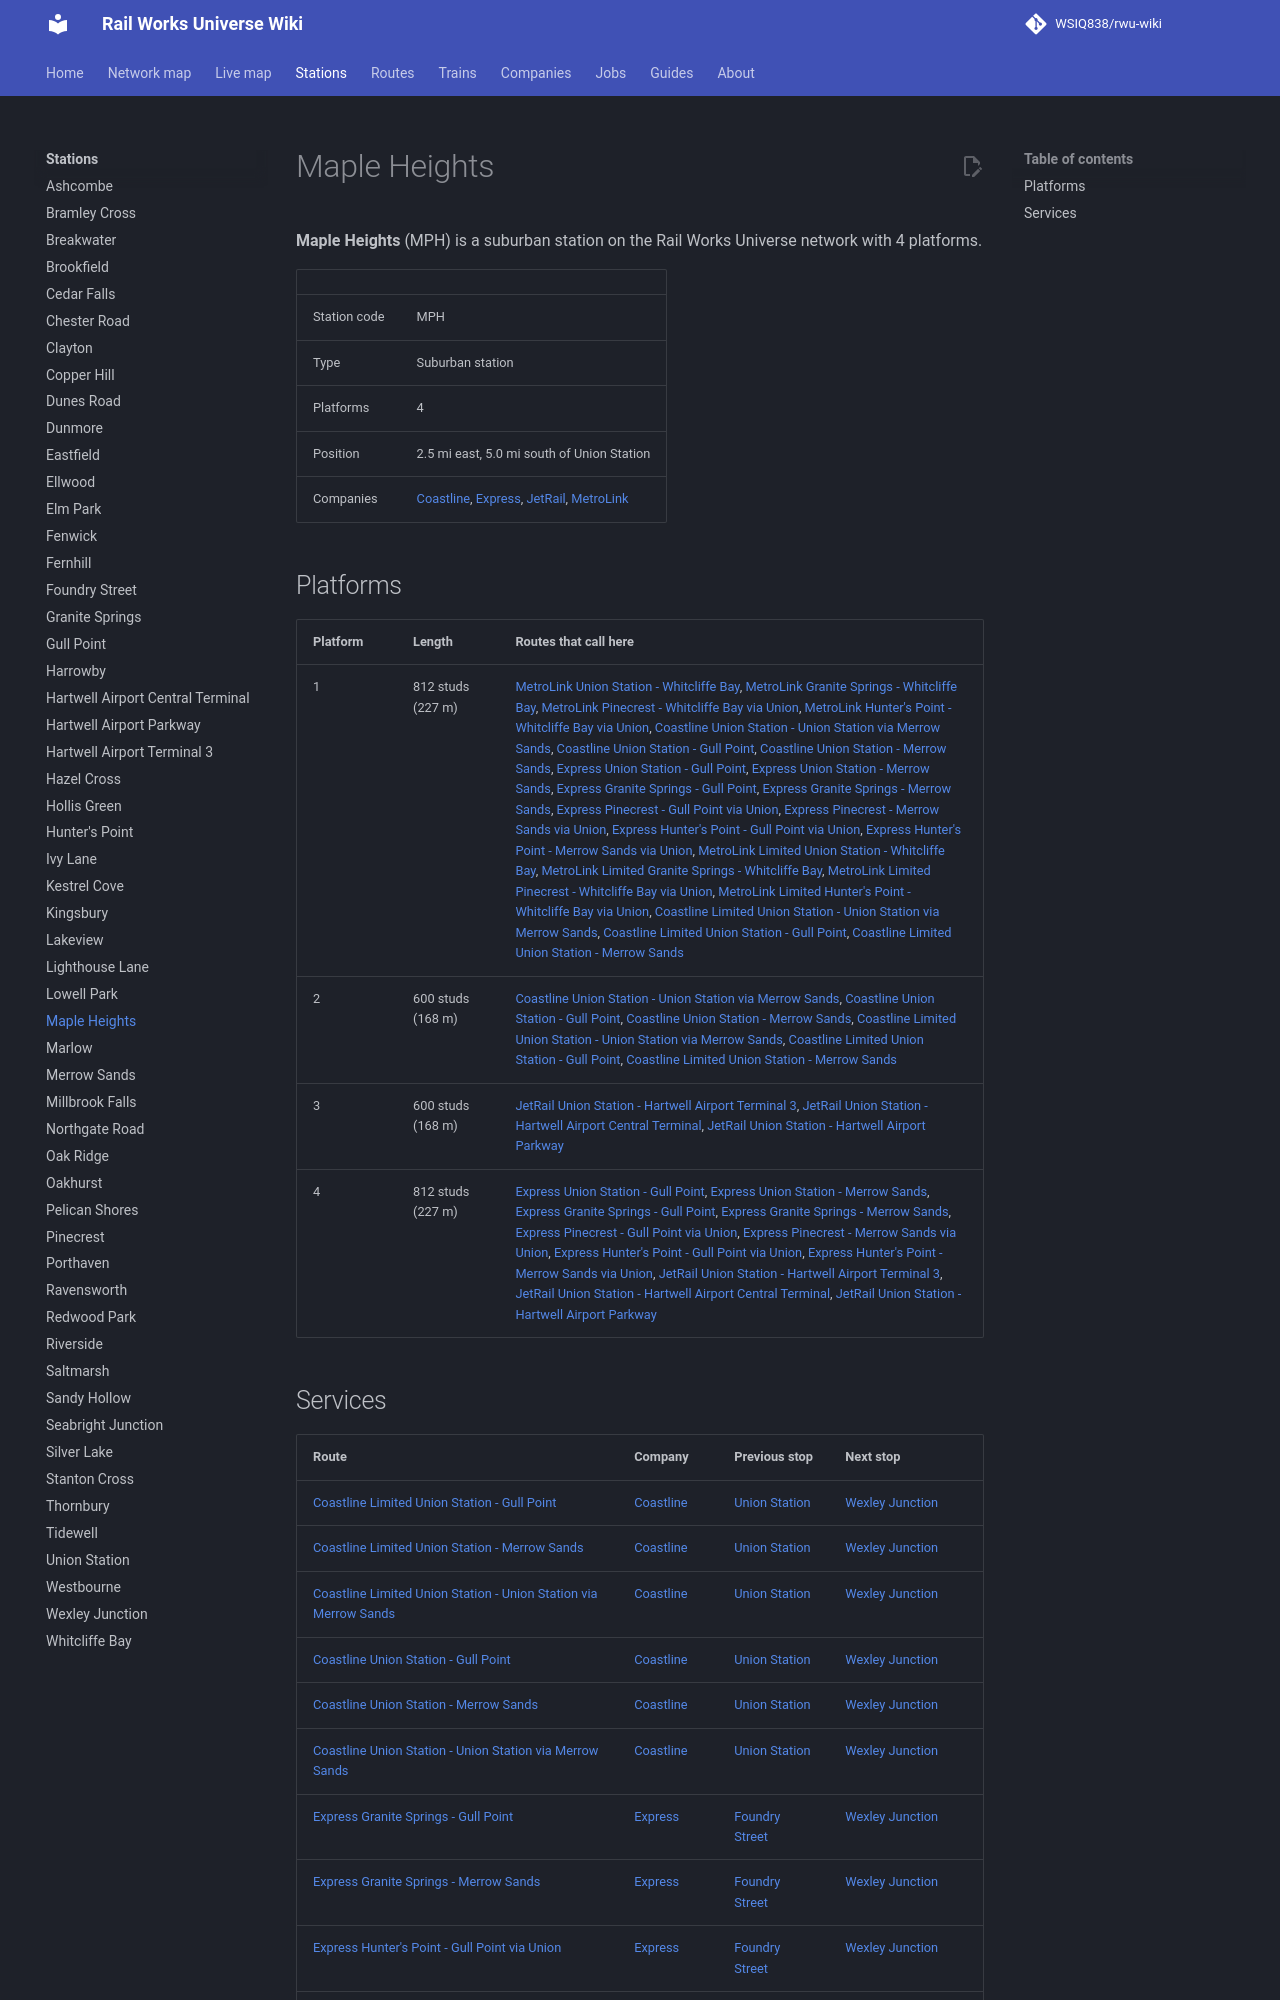

repository: WSIQ838/rwu-wiki · page: stations/maple-heights/index.html · generator: mkdocs

# Maple Heights

**Maple Heights** (MPH) is a suburban station on the Rail Works Universe network with 4 platforms.

| | |
|---|---|
| Station code | MPH |
| Type | Suburban station |
| Platforms | 4 |
| Position | 2.5 mi east, 5.0 mi south of Union Station |
| Companies | [Coastline](../companies/coastline.md), [Express](../companies/express.md), [JetRail](../companies/jetrail.md), [MetroLink](../companies/metrolink.md) |

## Platforms

| Platform | Length | Routes that call here |
|---|---|---|
| 1 | 812 studs (227 m) | [MetroLink Union Station - Whitcliffe Bay](../lines/ml-uns-wcb.md), [MetroLink Granite Springs - Whitcliffe Bay](../lines/ml-w07-wcb.md), [MetroLink Pinecrest - Whitcliffe Bay via Union](../lines/ml-n10-wcb.md), [MetroLink Hunter's Point - Whitcliffe Bay via Union](../lines/ml-e07-wcb.md), [Coastline Union Station - Union Station via Merrow Sands](../lines/cl-loop.md), [Coastline Union Station - Gull Point](../lines/cl-uns-glp.md), [Coastline Union Station - Merrow Sands](../lines/cl-uns-mrs.md), [Express Union Station - Gull Point](../lines/ex-uns-glp.md), [Express Union Station - Merrow Sands](../lines/ex-uns-mrs.md), [Express Granite Springs - Gull Point](../lines/ex-w07-glp.md), [Express Granite Springs - Merrow Sands](../lines/ex-w07-mrs.md), [Express Pinecrest - Gull Point via Union](../lines/ex-n10-glp.md), [Express Pinecrest - Merrow Sands via Union](../lines/ex-n10-mrs.md), [Express Hunter's Point - Gull Point via Union](../lines/ex-e07-glp.md), [Express Hunter's Point - Merrow Sands via Union](../lines/ex-e07-mrs.md), [MetroLink Limited Union Station - Whitcliffe Bay](../lines/ml-uns-wcb-l.md), [MetroLink Limited Granite Springs - Whitcliffe Bay](../lines/ml-w07-wcb-l.md), [MetroLink Limited Pinecrest - Whitcliffe Bay via Union](../lines/ml-n10-wcb-l.md), [MetroLink Limited Hunter's Point - Whitcliffe Bay via Union](../lines/ml-e07-wcb-l.md), [Coastline Limited Union Station - Union Station via Merrow Sands](../lines/cl-loop-l.md), [Coastline Limited Union Station - Gull Point](../lines/cl-uns-glp-l.md), [Coastline Limited Union Station - Merrow Sands](../lines/cl-uns-mrs-l.md) |
| 2 | 600 studs (168 m) | [Coastline Union Station - Union Station via Merrow Sands](../lines/cl-loop.md), [Coastline Union Station - Gull Point](../lines/cl-uns-glp.md), [Coastline Union Station - Merrow Sands](../lines/cl-uns-mrs.md), [Coastline Limited Union Station - Union Station via Merrow Sands](../lines/cl-loop-l.md), [Coastline Limited Union Station - Gull Point](../lines/cl-uns-glp-l.md), [Coastline Limited Union Station - Merrow Sands](../lines/cl-uns-mrs-l.md) |
| 3 | 600 studs (168 m) | [JetRail Union Station - Hartwell Airport Terminal 3](../lines/jr-uns-at3.md), [JetRail Union Station - Hartwell Airport Central Terminal](../lines/jr-uns-at2.md), [JetRail Union Station - Hartwell Airport Parkway](../lines/jr-uns-at1.md) |
| 4 | 812 studs (227 m) | [Express Union Station - Gull Point](../lines/ex-uns-glp.md), [Express Union Station - Merrow Sands](../lines/ex-uns-mrs.md), [Express Granite Springs - Gull Point](../lines/ex-w07-glp.md), [Express Granite Springs - Merrow Sands](../lines/ex-w07-mrs.md), [Express Pinecrest - Gull Point via Union](../lines/ex-n10-glp.md), [Express Pinecrest - Merrow Sands via Union](../lines/ex-n10-mrs.md), [Express Hunter's Point - Gull Point via Union](../lines/ex-e07-glp.md), [Express Hunter's Point - Merrow Sands via Union](../lines/ex-e07-mrs.md), [JetRail Union Station - Hartwell Airport Terminal 3](../lines/jr-uns-at3.md), [JetRail Union Station - Hartwell Airport Central Terminal](../lines/jr-uns-at2.md), [JetRail Union Station - Hartwell Airport Parkway](../lines/jr-uns-at1.md) |
